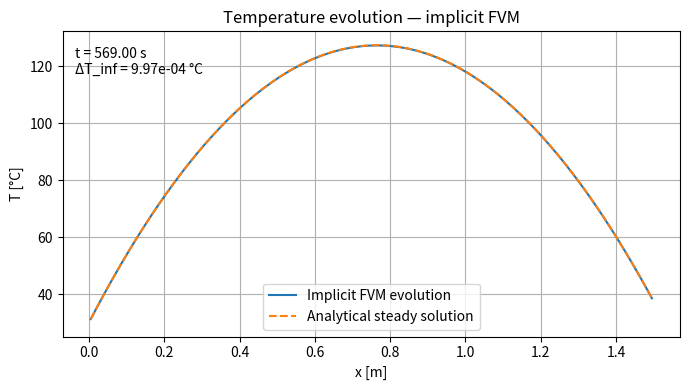
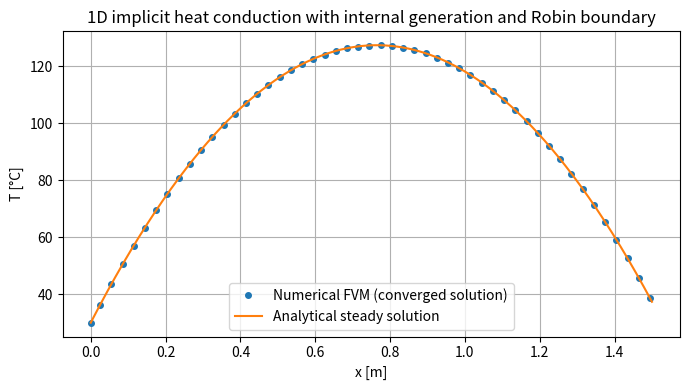

Here is the Python script that generated these plots, in order:
"""
1D transient heat conduction with internal heat generation
and a convective boundary condition at x = L.

Numerical method:
    - Cell-centered finite volume method
    - Fully implicit Backward Euler time integration
    - Dirichlet boundary condition at x = 0
    - Robin / convective boundary condition at x = L
    - Uniform volumetric heat generation
    - Direct NumPy linear solver
    - Analytical steady-state validation

Physical problem:
    rho cp dT/dt = k d²T/dx² + q_vol

Boundary conditions:
    T(0, t) = T_left
    -k dT/dx(L, t) = h [T(L, t) - T_inf]

Author: David Batet Romero
"""

from dataclasses import dataclass
import numpy as np
import matplotlib.pyplot as plt


@dataclass
class ProblemParameters:
    # Geometry
    L: float = 1.5
    area: float = 1.0

    # Material properties
    k: float = 30.0
    rho: float = 1000.0
    cp: float = 10.0

    # Boundary and source terms
    T_left: float = 30.0
    T_inf: float = 30.0
    h: float = 1000.0
    q_vol: float = 1.0e4

    # Time parameters
    dt: float = 1.0
    t_final: float = 1000.0
    T_init: float = 30.0

    # Mesh
    N: int = 150

    # Convergence
    tolerance: float = 1.0e-3


def build_mesh(params: ProblemParameters):
    dx = params.L / params.N
    x_c = (np.arange(params.N) + 0.5) * dx
    delta_b = dx / 2.0

    return x_c, dx, delta_b


def analytical_steady_solution(x: np.ndarray, params: ProblemParameters):
    L = params.L
    k = params.k
    h = params.h
    q_vol = params.q_vol
    T_left = params.T_left
    T_inf = params.T_inf

    C1 = (
        q_vol * L * (1.0 + h * L / (2.0 * k))
        - h * (T_left - T_inf)
    ) / (k + h * L)

    T_exact = -(q_vol / (2.0 * k)) * x**2 + C1 * x + T_left

    return T_exact


def assemble_system(params: ProblemParameters, dx: float, delta_b: float):
    N = params.N
    k = params.k
    h = params.h
    area = params.area

    # Internal diffusive conductance
    a_int = k * area / dx

    # Boundary conductance at x = 0
    a_bL = k * area / delta_b

    # Equivalent Robin conductance at x = L
    a_bR = k * h * area / (k + h * delta_b)

    # Volumetric source contribution
    Su = np.full(N, params.q_vol * area * dx, dtype=float)

    # Neighbour coefficients
    aW = np.full(N, a_int, dtype=float)
    aE = np.full(N, a_int, dtype=float)

    # Left Dirichlet boundary
    aW[0] = 0.0
    Su[0] += a_bL * params.T_left

    # Right Robin boundary
    aE[-1] = 0.0
    Su[-1] += a_bR * params.T_inf

    # Central coefficient
    aP = aW + aE
    aP[0] += a_bL
    aP[-1] += a_bR

    # Transient coefficient
    aT = params.rho * params.cp * area * dx / params.dt

    # Matrix assembly
    A = np.zeros((N, N), dtype=float)

    A[np.arange(N), np.arange(N)] = aP + aT
    A[np.arange(1, N), np.arange(0, N - 1)] = -aW[1:]
    A[np.arange(0, N - 1), np.arange(1, N)] = -aE[:-1]

    coefficients = {
        "a_int": a_int,
        "a_bL": a_bL,
        "a_bR": a_bR,
        "aT": aT,
        "aW": aW,
        "aE": aE,
        "aP": aP,
        "Su": Su,
    }

    return A, Su, aT, coefficients


def compute_right_wall_temperature(T_last: float, params: ProblemParameters, delta_b: float):
    T_wall = (
        params.k * T_last
        + params.h * delta_b * params.T_inf
    ) / (params.k + params.h * delta_b)

    return T_wall


def solve_transient(
    params: ProblemParameters,
    live_plot: bool = True,
    refresh_dt_sim: float = 0.5,
):
    x_c, dx, delta_b = build_mesh(params)

    A, Su, aT, coefficients = assemble_system(params, dx, delta_b)

    T = np.full(params.N, params.T_init, dtype=float)
    T_old = T.copy()

    T_steady = analytical_steady_solution(x_c, params)

    nsteps = int(np.ceil(params.t_final / params.dt))
    save_every = max(int(refresh_dt_sim / params.dt), 1)

    if live_plot:
        plt.ion()
        fig, ax = plt.subplots(figsize=(7, 4))

        (line_num,) = ax.plot(
            x_c,
            T,
            label="Implicit FVM evolution",
        )

        ax.plot(
            x_c,
            T_steady,
            "--",
            label="Analytical steady solution",
        )

        ax.set_xlabel("x [m]")
        ax.set_ylabel("T [°C]")
        ax.set_title("Temperature evolution — implicit FVM")
        ax.grid(True)
        ax.legend()

        txt = ax.text(
            0.02,
            0.95,
            "",
            transform=ax.transAxes,
            va="top",
        )

        fig.tight_layout()

    converged = False
    time = 0.0
    temporal_error = np.inf

    for step in range(nsteps):
        time = (step + 1) * params.dt

        # RHS: Su + aT*T_old
        b = Su + aT * T_old

        # Solve A*T^{n+1} = b
        T = np.linalg.solve(A, b)

        # Temporal convergence criterion
        temporal_error = np.max(np.abs(T - T_old))

        if live_plot and ((step + 1) % save_every == 0):
            line_num.set_ydata(T)
            txt.set_text(
                f"t = {time:.2f} s\n"
                f"ΔT_inf = {temporal_error:.2e} °C"
            )
            fig.canvas.draw_idle()
            plt.pause(0.001)

        if temporal_error < params.tolerance:
            converged = True
            print(
                f"Steady state reached at t = {time:.3f} s, "
                f"err = {temporal_error:.2e} °C"
            )
            break

        T_old[:] = T

    if live_plot:
        line_num.set_ydata(T)
        txt.set_text(
            f"t = {time:.2f} s\n"
            f"ΔT_inf = {temporal_error:.2e} °C"
        )
        fig.canvas.draw()
        plt.ioff()
        plt.show()

    steady_error = np.max(np.abs(T - T_steady))

    results = {
        "x_c": x_c,
        "dx": dx,
        "delta_b": delta_b,
        "T": T,
        "T_steady": T_steady,
        "T_wall_left": params.T_left,
        "T_wall_right": compute_right_wall_temperature(T[-1], params, delta_b),
        "time": time,
        "nsteps": step + 1,
        "converged": converged,
        "temporal_error": temporal_error,
        "steady_error": steady_error,
        "coefficients": coefficients,
    }

    return results


def plot_final_solution(results: dict, params: ProblemParameters):
    x_c = results["x_c"]
    T = results["T"]

    x_plot = np.r_[0.0, x_c, params.L]
    T_plot = np.r_[results["T_wall_left"], T, results["T_wall_right"]]

    x_exact = np.linspace(0.0, params.L, 500)
    T_exact = analytical_steady_solution(x_exact, params)

    if results["converged"]:
        status = "converged solution"
    else:
        status = f"non-converged solution at t = {results['time']:.1f} s"

    plt.figure(figsize=(7, 4))
    plt.plot(
        x_plot,
        T_plot,
        "o",
        markersize=4,
        markevery=max(params.N // 50, 1),
        label=f"Numerical FVM ({status})",
    )
    plt.plot(
        x_exact,
        T_exact,
        "-",
        label="Analytical steady solution",
    )
    plt.xlabel("x [m]")
    plt.ylabel("T [°C]")
    plt.title("1D implicit heat conduction with internal generation and Robin boundary")
    plt.grid(True)
    plt.legend()
    plt.tight_layout()
    plt.show()


def print_summary(results: dict, params: ProblemParameters):
    alpha = params.k / (params.rho * params.cp)
    fourier = alpha * params.dt / results["dx"]**2

    print("\n=== Simulation summary ===")
    print(f"Number of control volumes      : {params.N}")
    print(f"Cell size                      : {results['dx']:.6e} m")
    print(f"Time step                      : {params.dt:.6e} s")
    print(f"Final simulated time           : {results['time']:.6f} s")
    print(f"Number of time steps           : {results['nsteps']}")
    print(f"Fourier number                 : {fourier:.6e}")
    print(f"Converged                      : {results['converged']}")
    print(f"Temporal change L_inf          : {results['temporal_error']:.6e} °C")
    print(f"Steady analytical error L_inf  : {results['steady_error']:.6e} °C")
    print(f"Maximum numerical temperature  : {np.max(results['T']):.6f} °C")
    print(f"Right wall temperature         : {results['T_wall_right']:.6f} °C")


def main():
    params = ProblemParameters(
        L=1.5,
        area=1.0,
        k=30.0,
        rho=1000.0,
        cp=10.0,
        h=1000.0,
        T_left=30.0,
        T_inf=30.0,
        q_vol=1.0e4,
        dt=1.0,
        t_final=1000.0,
        T_init=30.0,
        N=150,
        tolerance=1.0e-3,
    )

    results = solve_transient(
        params,
        live_plot=True,
        refresh_dt_sim=0.5,
    )

    print_summary(results, params)
    plot_final_solution(results, params)


if __name__ == "__main__":
    main()
